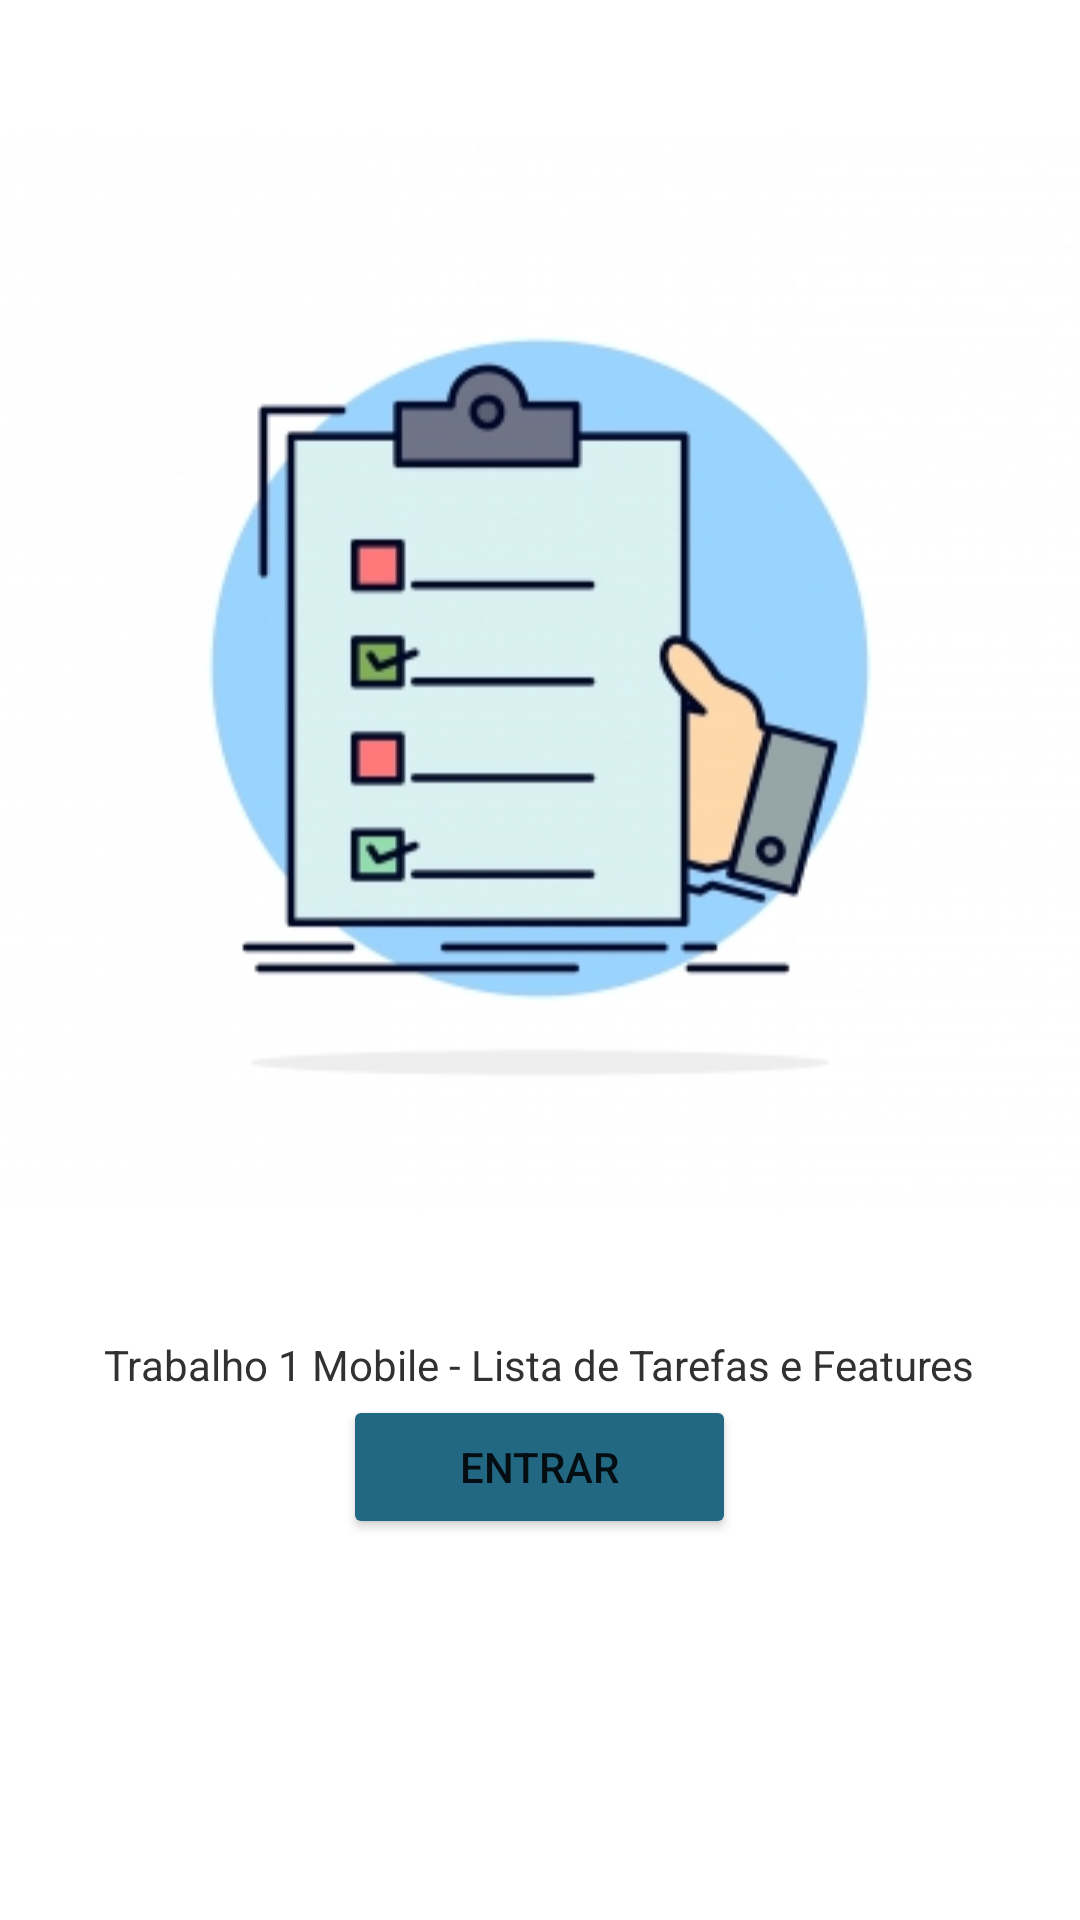

Android layout source for this screen:
<!-- AndroidManifest.xml: application theme Theme.Trabalho_01 -->
<!-- res/layout/activity_main.xml -->
<?xml version="1.0" encoding="utf-8"?>
<androidx.constraintlayout.widget.ConstraintLayout xmlns:android="http://schemas.android.com/apk/res/android"
    xmlns:app="http://schemas.android.com/apk/res-auto"
    xmlns:tools="http://schemas.android.com/tools"
    android:layout_width="match_parent"
    android:layout_height="match_parent"
    tools:context=".MainActivity">

    <LinearLayout
        android:layout_width="match_parent"
        android:layout_height="match_parent"
        android:orientation="vertical">

        <LinearLayout
            android:layout_width="match_parent"
            android:layout_height="465dp"
            android:gravity="center"
            android:orientation="vertical">

            <ImageView
                android:id="@+id/imageView3"
                android:layout_width="match_parent"
                android:layout_height="445dp"
                app:srcCompat="@drawable/imgmenu" />

            <TextView
                android:id="@+id/textView5"
                android:layout_width="wrap_content"
                android:layout_height="wrap_content"
                android:text="Trabalho 1 Mobile - Lista de Tarefas e Features"
                android:textColor="#333030" />
        </LinearLayout>

        <LinearLayout
            android:layout_width="match_parent"
            android:layout_height="151dp"
            android:gravity="bottom|center|top"
            android:orientation="vertical">

            <Button
                android:id="@+id/buttonMain"
                android:layout_width="131dp"
                android:layout_height="wrap_content"
                android:backgroundTint="#226883"
                android:onClick="entrarSistema"
                android:text="Entrar" />
        </LinearLayout>

    </LinearLayout>


</androidx.constraintlayout.widget.ConstraintLayout>
<!-- resources referenced by this layout -->
<resources>
  <!-- drawable imgmenu: jpg bitmap (drawable, 47712 bytes) -->
  <style name="Theme.Trabalho_01" parent="Theme.MaterialComponents.DayNight.DarkActionBar">
          
          <item name="colorPrimary">@color/purple_500</item>
          <item name="colorPrimaryVariant">@color/purple_700</item>
          <item name="colorOnPrimary">@color/white</item>
          
          <item name="colorSecondary">@color/teal_200</item>
          <item name="colorSecondaryVariant">@color/teal_700</item>
          <item name="colorOnSecondary">@color/black</item>
          
          <item name="android:statusBarColor" tools:targetApi="l">?attr/colorPrimaryVariant</item>
          
      </style>
  <!-- not gathered from this repository: default colours our renderer supplied (Android Studio template values) -->
  <color name="purple_500">#FF6200EE</color>
  <color name="purple_700">#FF3700B3</color>
  <color name="teal_200">#FF03DAC5</color>
  <color name="teal_700">#FF018786</color>
  <color name="black">#FF000000</color>
  <color name="white">#FFFFFFFF</color>
</resources>
